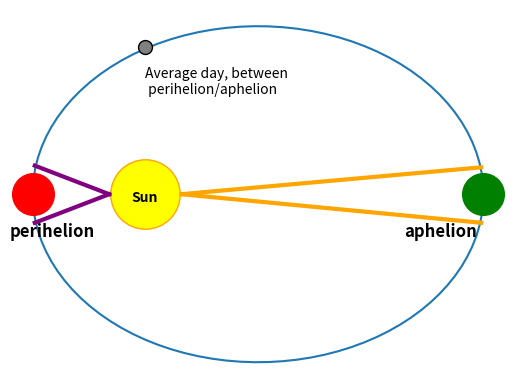

The script that saved this image:
import pandas as pd
import numpy as np
import matplotlib.pyplot as plt
from math import cos, sin, pi, sqrt
from scipy.integrate import quad

# fmt: off
u = 0.0  # x-position of the center
v = 0  # y-position of the center
a = 10.0  # radius on the x-axis
b = 1  # radius on the y-axis

t = np.linspace(0, 2 * pi, 100)
plt.plot(u + a * np.cos(t), v + b * np.sin(t))
plt.grid(color="lightgray", linestyle="--")
plt.plot(-5, 0, marker="o", markersize=50, markeredgecolor="orange", markerfacecolor="yellow")
plt.text(-5.6, -0.04, "Sun", fontweight="bold")
plt.plot(-10, 0, marker="o", markersize=30, markeredgecolor="red", markerfacecolor="red")
plt.text(-11, -0.25, "perihelion", fontweight="bold", fontsize=12)
plt.plot(10, 0, marker="o", markersize=30, markeredgecolor="green", markerfacecolor="green")
plt.text(6.5, -0.25, "aphelion", fontweight="bold", fontsize=12)
plt.plot(-5, 0.875,
    marker="o",
    markersize=10,
    markeredgecolor="black",
    markerfacecolor="grey",
)
plt.text(-5, 0.60, "Average day, between \n perihelion/aphelion")
point1 = [-6.6, -0]
point2 = [-9.9, -0.17]
x_values = [point1[0], point2[0]]
y_values = [point1[1], point2[1]]
point4 = [-9.9, 0.17]
x_values2 = [point1[0], point4[0]]
y_values2 = [point1[1], point4[1]]
point5 = [-3.4, -0]
point6 = [9.9, -0.17]
x_values3 = [point5[0], point6[0]]
y_values3 = [point5[1], point6[1]]
point7 = [9.9, 0.16]
x_values4 = [point5[0], point7[0]]
y_values4 = [point5[1], point7[1]]
plt.plot(x_values, y_values, color="purple", linewidth=3)
plt.plot(x_values2, y_values2, color="purple", linewidth=3)
plt.plot(x_values3, y_values3, color="orange", linewidth=3)
plt.plot(x_values4, y_values4, color="orange", linewidth=3)
plt.axis("off")
plt.show()

# according to NASA--> https://science.nasa.gov/science-news/science-at-nasa/2001/ast04jan_1 and https://nssdc.gsfc.nasa.gov/planetary/factsheet/earthfact.html:
class EarthParameters:
    AU = 149597870600.91  # length of 1 astronomical unit in meters
    peri = 0.9832899 * AU  # perihelion in meters, when earth is closest to the sun
    aph = 1.0167103 * AU  # aphelion in meters, when earth is farthest from the sun
    e = 0.016710219  # eccentricity of earth's orbit
    peri_v = 30288  # perihelion velocity in m/s
    aph_v = 29292  # aphelion veliocity in m/s
    avg_v = 29780
    angular_peri_v = peri_v / peri  # angular velocity at perihelion PER SECOND
    angular_aph_v = aph_v / aph  # angular velocity at aphelion PER SECOND
    angular_avg_v = avg_v / AU  # average angular velocity PER SECOND
    semi_maj = 1.0000001124 * AU  # semimajor axis
    semi_min = 0.9998604869 * AU  # semiminor axis
    orbit = 365.25  # exact number of days to revolve around sun
    T = 365.25 * 86400  # seconds per year
    earth_rotation = 7.292115e-5  # earth's rotational speed in radians/second, according to Wikipedia
    deg_peri = (
        angular_peri_v
    ) * 86400  # rotates through this many radians at perihelion day
    deg_aph = (
        angular_aph_v
    ) * 86400  # rotates through this many radians at aphelion day
    deg_avg = (angular_avg_v) * 86400  # rotates through this many radians on avg day

# according to the conservation of angular momentum, we know that m*v*r is a constant. The mass of the Earth is not changing, so we can say that v*r is a constant. To find the approximate value of this, we use the average orbital speed of the earth and the average distance, which is 1 AU.
constant_Vr = EarthParameters.avg_v * EarthParameters.AU

distance_p_to_a = (EarthParameters.aph - EarthParameters.peri) / 183
# This is the approximate change in distance per day between THIS YEAR’S perihelion (January 4th) and aphelion (July 6th), which is 183 days.

distance_a_to_p = (EarthParameters.aph - EarthParameters.peri) / 180
# This is the approximate change in distance per day between THIS YEAR’S aphelion (July 6th) and NEXT YEAR’S perihelion (January 2nd), which is 180 days.

previous_aph_to_current_peri_distance_per_day = (EarthParameters.aph - EarthParameters.peri) / 184
# This is the approximate change in distance per day between LAST YEAR’S aphelion (July 4th) and THIS YEAR’S perihelion (January 4th), which is 184 days.

previous_aph_to_current_peri_radians_per_day = (pi / 184)  # The earth will cover pi radians around the ellipse from aphelion of last year to perihelion of this year; this metric gives the average number of radians it travels per day.

df = pd.DataFrame(columns=["Date", "Earth_Orbital_Velocity", "Distance"])

df["Date"] = pd.date_range(start="1/1/2023", end="12/31/2023", freq="D")  # creating df column that includes all 365 days of the year
df["Date"] = pd.to_datetime(df["Date"])
df["Date"] = df["Date"].dt.strftime("%Y-%m-%d")

df["Distance"][3] = EarthParameters.peri  # filling in perihelion distance
df["Distance"][186] = EarthParameters.aph  # filling in aphelion distance
# #here, we fill in the approximate distance from the Sun in meters for the first three days of the year, before perihelion:
df["Distance"][2] = EarthParameters.peri + previous_aph_to_current_peri_distance_per_day
df["Distance"][1] = (EarthParameters.peri + 2 * previous_aph_to_current_peri_distance_per_day)
df["Distance"][0] = (EarthParameters.peri + 3 * previous_aph_to_current_peri_distance_per_day)

# here, we fill in approximate values of how the distances changes per day between the Earth and the Sun.
for i in range(4, 186):
    df["Distance"][i] = df["Distance"][i - 1] + distance_p_to_a
for i in range(187, 365):
    df["Distance"][i] = df["Distance"][i - 1] - distance_a_to_p

df["Earth_Orbital_Velocity"] = (constant_Vr / df["Distance"])  # this is earth's orbital velocity. Note that this is different than rotation velocity (spinning on its own axis)
df["Angular_Velocity"] = (df["Earth_Orbital_Velocity"] / df["Distance"])  # this is the angular velocity in radians/second
df["Radians_of_Rotation"] = (df["Angular_Velocity"] * 86400)  # radians the Earth rotates through each day based on our definition of a day being 86400 seconds.

# https://www.johndcook.com/blog/2022/11/02/elliptic-arc-length/
def arc_length_in_meters(T0, T1, a, b):
    f = lambda t: sqrt((a**2 * sin(t) ** 2 + b**2 * cos(t) ** 2))
    return quad(f, T0, T1)

arc_lengths = []
for i in df.iloc:
    start = 0  # we can start at 0 because the only difference in angle we care about is the radians of rotation. This makes the integral (and the code) simpler!
    end = i.Radians_of_Rotation
    X = arc_length_in_meters(start, end, EarthParameters.semi_maj, EarthParameters.semi_min)
    X = X[0]
    arc_lengths.append(X)
df["Arc_Length"] = arc_lengths

df["Rotation_Time"] = df["Arc_Length"] / df["Earth_Orbital_Velocity"]
df["Difference_from_defined_Day_in_Minutes"] = (df["Rotation_Time"] - 86400) / 60
df["Difference_per_hour_in_minutes"] = df["Difference_from_defined_Day_in_Minutes"] / 24
df["Difference_per_minute"] = df["Difference_per_hour_in_minutes"] / 60
df["Difference_per_second"] = df["Difference_per_minute"] / 60
df

